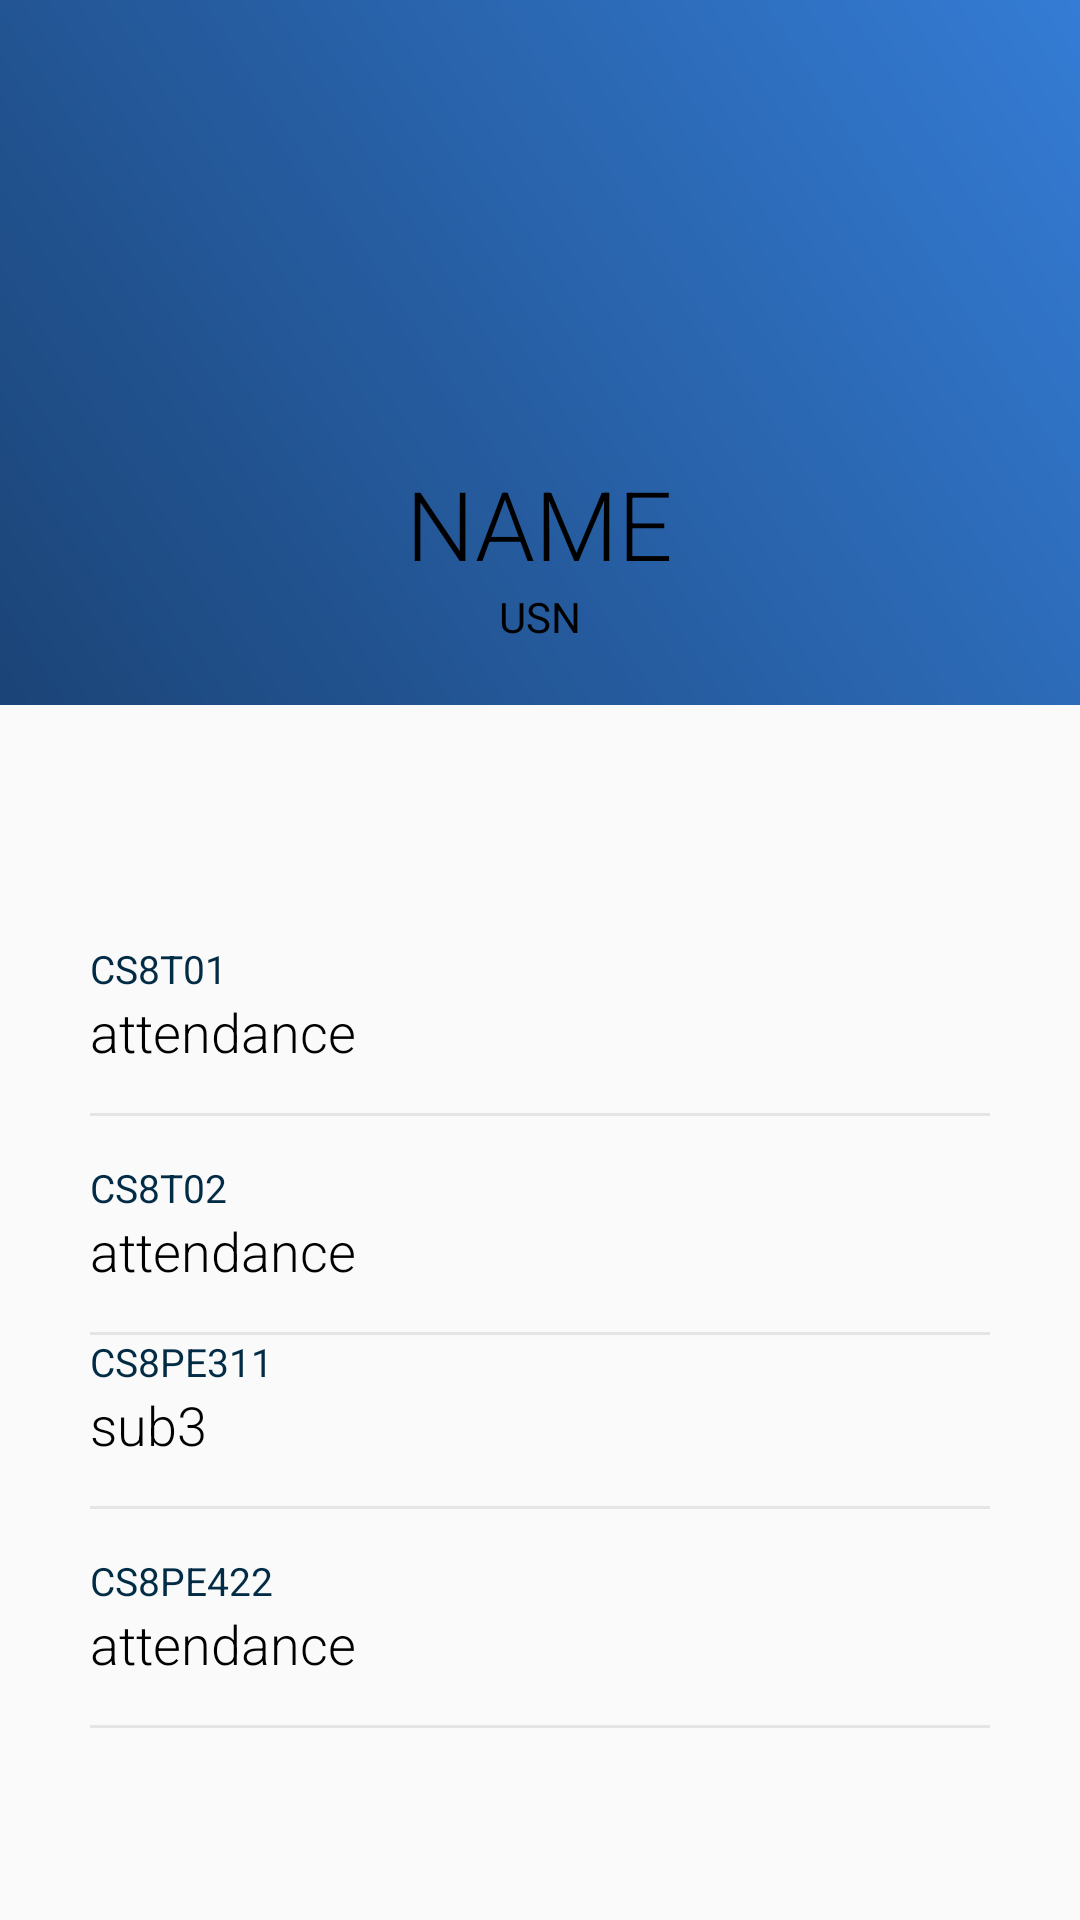

Android layout source for this screen:
<!-- AndroidManifest.xml: application theme AppTheme -->
<!-- res/layout/activity_attendance.xml -->
<?xml version="1.0" encoding="utf-8"?>
<RelativeLayout xmlns:android="http://schemas.android.com/apk/res/android"
    xmlns:app="http://schemas.android.com/apk/res-auto"
    xmlns:tools="http://schemas.android.com/tools"
    android:layout_width="match_parent"
    android:layout_height="match_parent"
    tools:context=".Attendance">

    <RelativeLayout
        android:id="@+id/rellay1"
        android:layout_width="match_parent"
        android:layout_height="wrap_content"
        android:background="@drawable/pro_back"
        android:paddingBottom="20dp">

        <RelativeLayout
            android:id="@+id/user_image"
            android:layout_width="wrap_content"
            android:layout_height="wrap_content"
            android:layout_centerHorizontal="true"
            android:layout_marginTop="20dp"
            >

            <ImageView
                android:id="@+id/user_image1"
                android:layout_width="100dp"
                android:layout_height="100dp"
                android:layout_margin="9dp"
                android:adjustViewBounds="true"
                android:padding="2dp"
                android:scaleType="centerInside"
                android:src="@drawable/attend"
                />

        </RelativeLayout>

        <TextView
            android:id="@+id/name1_text"
            android:layout_width="wrap_content"
            android:layout_height="wrap_content"
            android:layout_below="@+id/user_image"
            android:layout_centerHorizontal="true"
            android:layout_marginTop="15sp"
            android:fontFamily="sans-serif-light"
            android:text="NAME"
            android:textColor="@color/colorPrimaryDark"
            android:textSize="32sp" />


        <TextView
            android:id="@+id/usn_text"
            android:layout_width="wrap_content"
            android:layout_height="wrap_content"
            android:layout_below="@+id/name1_text"
            android:layout_centerHorizontal="true"
            android:fontFamily="sans-serif"
            android:text="USN"
            android:textAllCaps="true"
            android:textColor="@color/colorPrimaryDark"
            android:textSize="14sp" />
    </RelativeLayout>
        <RelativeLayout
            android:layout_width="match_parent"
            android:layout_height="match_parent"
            android:layout_below="@+id/rellay1">

            <LinearLayout
                android:layout_width="match_parent"
                android:layout_height="wrap_content"
                android:layout_centerInParent="true"
                android:layout_marginLeft="30dp"
                android:layout_marginRight="30dp"
                android:layout_marginTop="20dp"
                android:orientation="vertical">
                <LinearLayout
                    android:layout_width="match_parent"
                    android:layout_height="wrap_content"
                    android:layout_marginTop="15dp"
                    android:orientation="vertical">

                    <TextView
                        android:id="@+id/subje1"
                        android:layout_width="wrap_content"
                        android:layout_height="wrap_content"
                        android:text="CS8T01"
                        android:textColor="@color/headings"
                        android:textSize="13sp" />

                    <TextView
                        android:id="@+id/sub1"
                        android:layout_width="wrap_content"
                        android:layout_height="wrap_content"
                        android:fontFamily="sans-serif-light"
                        android:text="attendance"
                        android:textColor="#000000"
                        android:textSize="18sp" />

                    <View
                        android:layout_width="match_parent"
                        android:layout_height="1dp"
                        android:layout_marginTop="15dp"
                        android:background="@color/grey" />
                </LinearLayout>


                <LinearLayout
                    android:layout_width="match_parent"
                    android:layout_height="wrap_content"
                    android:layout_marginTop="15dp"
                    android:orientation="vertical">

                    <TextView
                        android:id="@+id/subje2"
                        android:layout_width="wrap_content"
                        android:layout_height="wrap_content"
                        android:text="CS8T02"
                        android:textColor="@color/headings"
                        android:textSize="13sp" />

                    <TextView
                        android:id="@+id/sub2"
                        android:layout_width="wrap_content"
                        android:layout_height="wrap_content"
                        android:fontFamily="sans-serif-light"
                        android:text="attendance"
                        android:textColor="#000000"
                        android:textSize="18sp" />

                    <View
                        android:layout_width="match_parent"
                        android:layout_height="1dp"
                        android:layout_marginTop="15dp"
                        android:background="@color/grey" />

                </LinearLayout>
                <LinearLayout
                    android:layout_width="match_parent"
                    android:layout_height="wrap_content"
                    android:orientation="vertical">

                    <TextView
                        android:id="@+id/subje3"
                        android:layout_width="wrap_content"
                        android:layout_height="wrap_content"
                        android:text="CS8PE311"
                        android:textColor="@color/headings"
                        android:textSize="13sp" />

                    <TextView
                        android:id="@+id/sub3"
                        android:layout_width="wrap_content"
                        android:layout_height="wrap_content"
                        android:fontFamily="sans-serif-light"
                        android:text="sub3"
                        android:textColor="#000000"

                        android:textSize="18sp" />

                    <View
                        android:layout_width="match_parent"
                        android:layout_height="1dp"
                        android:layout_marginTop="15dp"
                        android:background="@color/grey" />


                </LinearLayout>

                <LinearLayout
                    android:layout_width="match_parent"
                    android:layout_height="wrap_content"
                    android:layout_marginTop="15dp"
                    android:orientation="vertical">

                    <TextView
                        android:id="@+id/subje4"
                        android:layout_width="wrap_content"
                        android:layout_height="wrap_content"
                        android:text="CS8PE422"
                        android:textColor="@color/headings"
                        android:textSize="13sp" />

                    <TextView
                        android:id="@+id/sub4"
                        android:layout_width="wrap_content"
                        android:layout_height="wrap_content"
                        android:fontFamily="sans-serif-light"
                        android:text="attendance"
                        android:textColor="#000000"
                        android:textSize="18sp" />

                    <View
                        android:layout_width="match_parent"
                        android:layout_height="1dp"
                        android:layout_marginTop="15dp"
                        android:background="@color/grey" />

                </LinearLayout>
</LinearLayout>
    </RelativeLayout>
</RelativeLayout>
<!-- resources referenced by this layout -->
<resources>
  <color name="colorPrimaryDark">#000000</color>
  <color name="grey">#E5E5E5</color>
  <color name="headings">#022B45</color>
  <!-- drawable pro_back (drawable) -->
  <?xml version="1.0" encoding="utf-8"?>
  <shape xmlns:android="http://schemas.android.com/apk/res/android">
      xmlns:android="http://schemas.android.com/apk/res/android"
      android:shape="rectangle">
      <gradient
          android:angle="225"
  android:endColor="#1B4477"
          android:startColor="#347CD5"/>
  </shape>
  <style name="AppTheme" parent="Theme.AppCompat.Light.DarkActionBar">
          
          <item name="colorPrimary">@color/colorPrimary</item>
          <item name="colorPrimaryDark">@color/colorPrimaryDark</item>
          <item name="colorAccent">@color/colorAccent</item>
      </style>
  <color name="colorPrimary">#000000</color>
  <color name="colorAccent">#03DAC5</color>
</resources>
